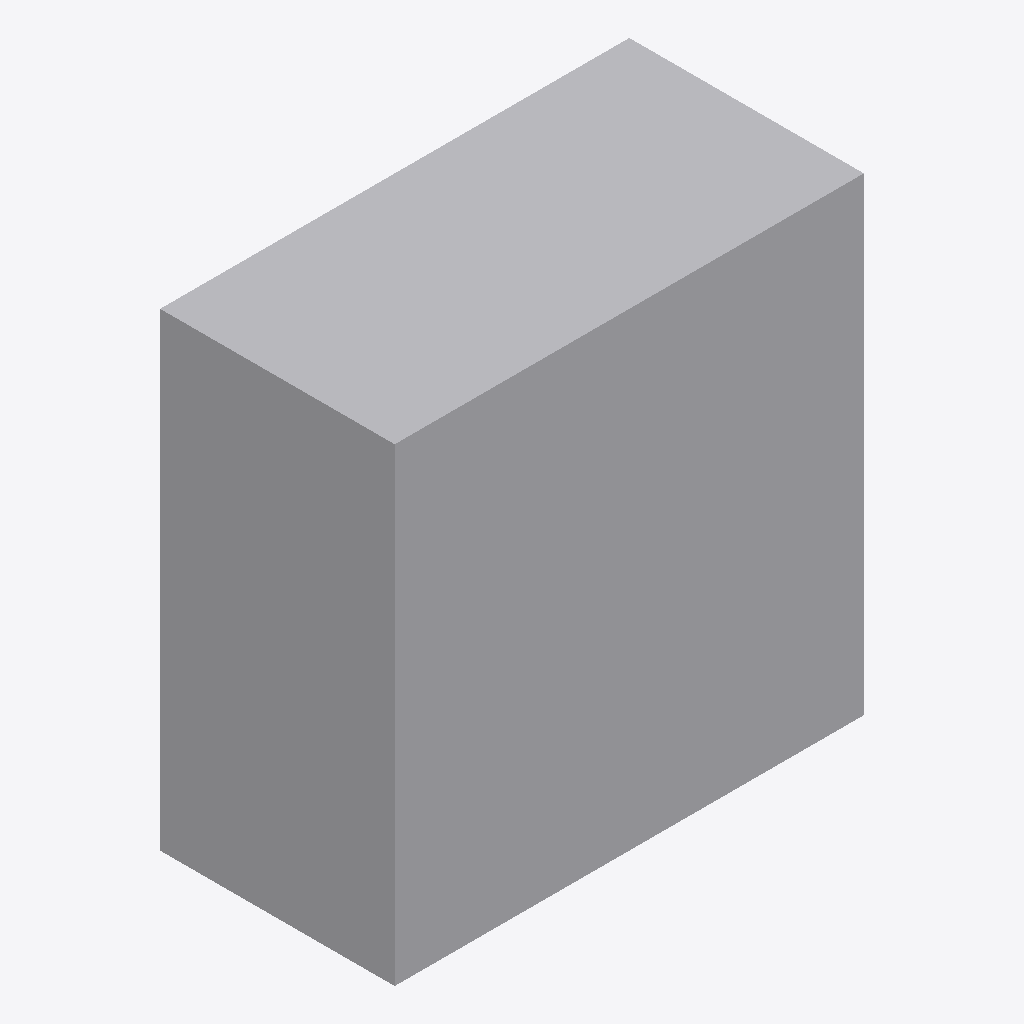
Isometric view of an IFC building model (IFC-SPF (STEP), schema IFC2X3, length unit metre), seen from the south-west, elements coloured by IFC class: 1 other element (light grey).
Extent 2.0 m × 1.0 m × 2.0 m (x, y, z). Storeys (1): Floor at 0.00 m. Elements (1): 1 IfcBuildingElementProxy.

HEADER;
FILE_DESCRIPTION(('ViewDefinition [CoordinationView_V2.0]'),'2;1');
FILE_NAME('test.ifc','2024-01-01',(''),(''),'','','');
FILE_SCHEMA(('IFC2X3'));
ENDSEC;
DATA;
#15=IFCPROJECT('1001',#3,'FuzzV2',$,$,$,$,(#14),#8);
#17=IFCSITE('1002',#3,'Site',$,$,#16,$,$,.ELEMENT.,$,$,$,$,$);
#19=IFCBUILDING('1004',#3,'Building',$,$,#16,$,$,.ELEMENT.,$,$,$);
#21=IFCBUILDINGSTOREY('1006',#3,'Floor',$,$,#16,$,$,.ELEMENT.,0.0);
#117=IFCBUILDINGELEMENTPROXY('CC01',#3,'CompositeCurveElem',$,$,#16,#116,$,$);
ENDSEC;
